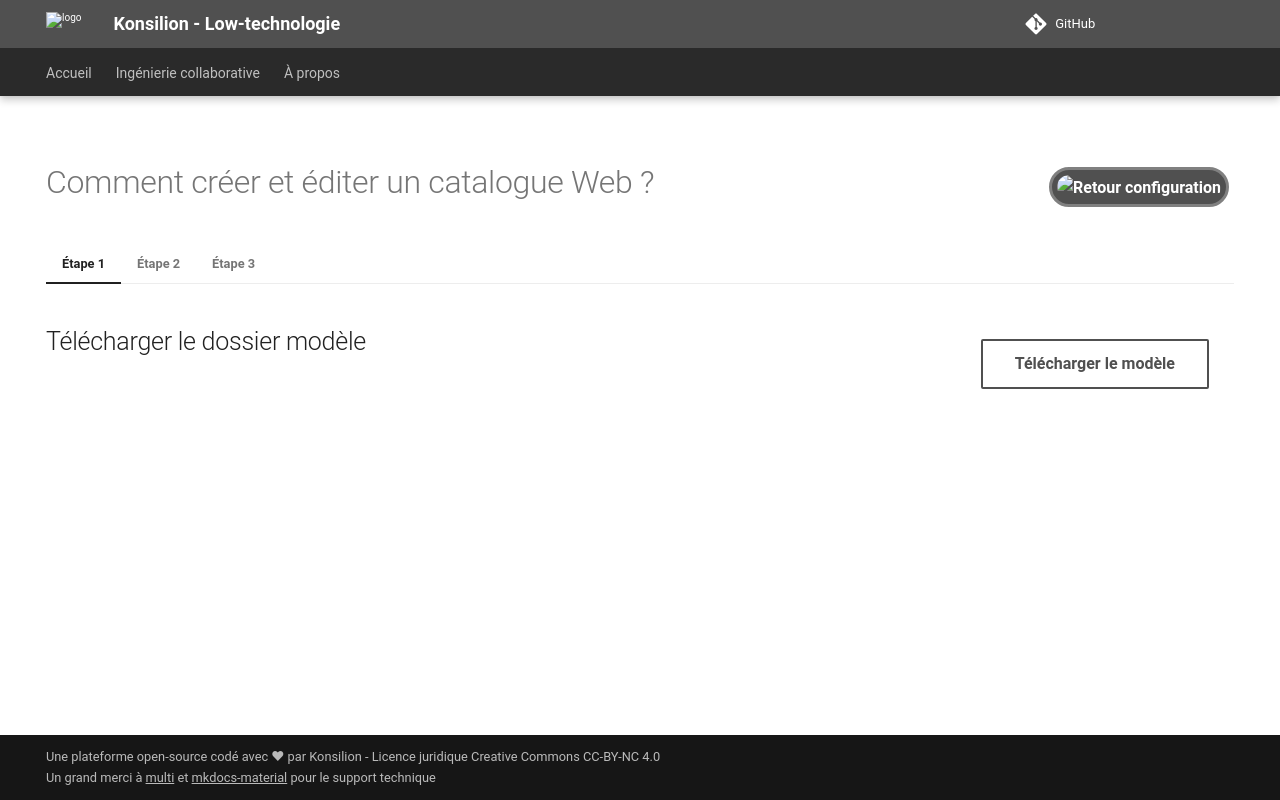

repository: Konsilion/website-konsilion · page: admin/tutoriels/katalogs/catalogue-creer/index.html · generator: mkdocs

---
hide:
   - toc
   - navigation
---

![Retour configuration](https://raw.githubusercontent.com/Konsilion/website/master/media/fleche-retour.png){ .md-button .md-button--primary onclick="window.history.back();" style="float:right; height: 40px; padding: 5px; margin: 5px; border-radius: 50px; border: 3px solid grey;"}

# Comment créer et éditer un catalogue Web ?

=== "Étape 1"

    [Télécharger le modèle]({{ katalog_repo }}/new/master/docs/pages){ .md-button .md-button--secondary style="float:right; margin: 15px 25px;" target="_blank"}

    ## Télécharger le dossier modèle

=== "Étape 2"

    ## Faites glisser les fichiers de ce dossier
    
    <input class="kslt-btn-index" id="KatalogName" placeholder="Nom de votre catalogue ?">
    
    <a class="md-button md-button--secondary" href="javascript:CreateKatalog();" style=""> Déposer les fichiers</a>
    
    
=== "Étape 3"

    [Référencer mon catalogue]({{ katalog_repo }}/new/master/docs/pages){ .md-button .md-button--secondary style="float:right; margin: 15px 25px;" target="_blank"}

    ## Référencer votre catalogue
    
    Dans le répertoire du projet, vous trouverez un fichier mkdocs.yml qui contient les paramètres de votre projet. Ouvrez ce fichier en cliquant sur le bouton et modifiez-le pour définir l'arborescence de vos pages.

<script>
function CreateKatalog() {

    var name = document.getElementById("KatalogName").value;
    
    if(name != ""){
        window.open("{{katalog_repo}}/upload/master/docs/katalog/" + name);
    } else {
        alert("Renseigner le nom de votre nouveau Catalogue Web.");
    }
};
</script>
